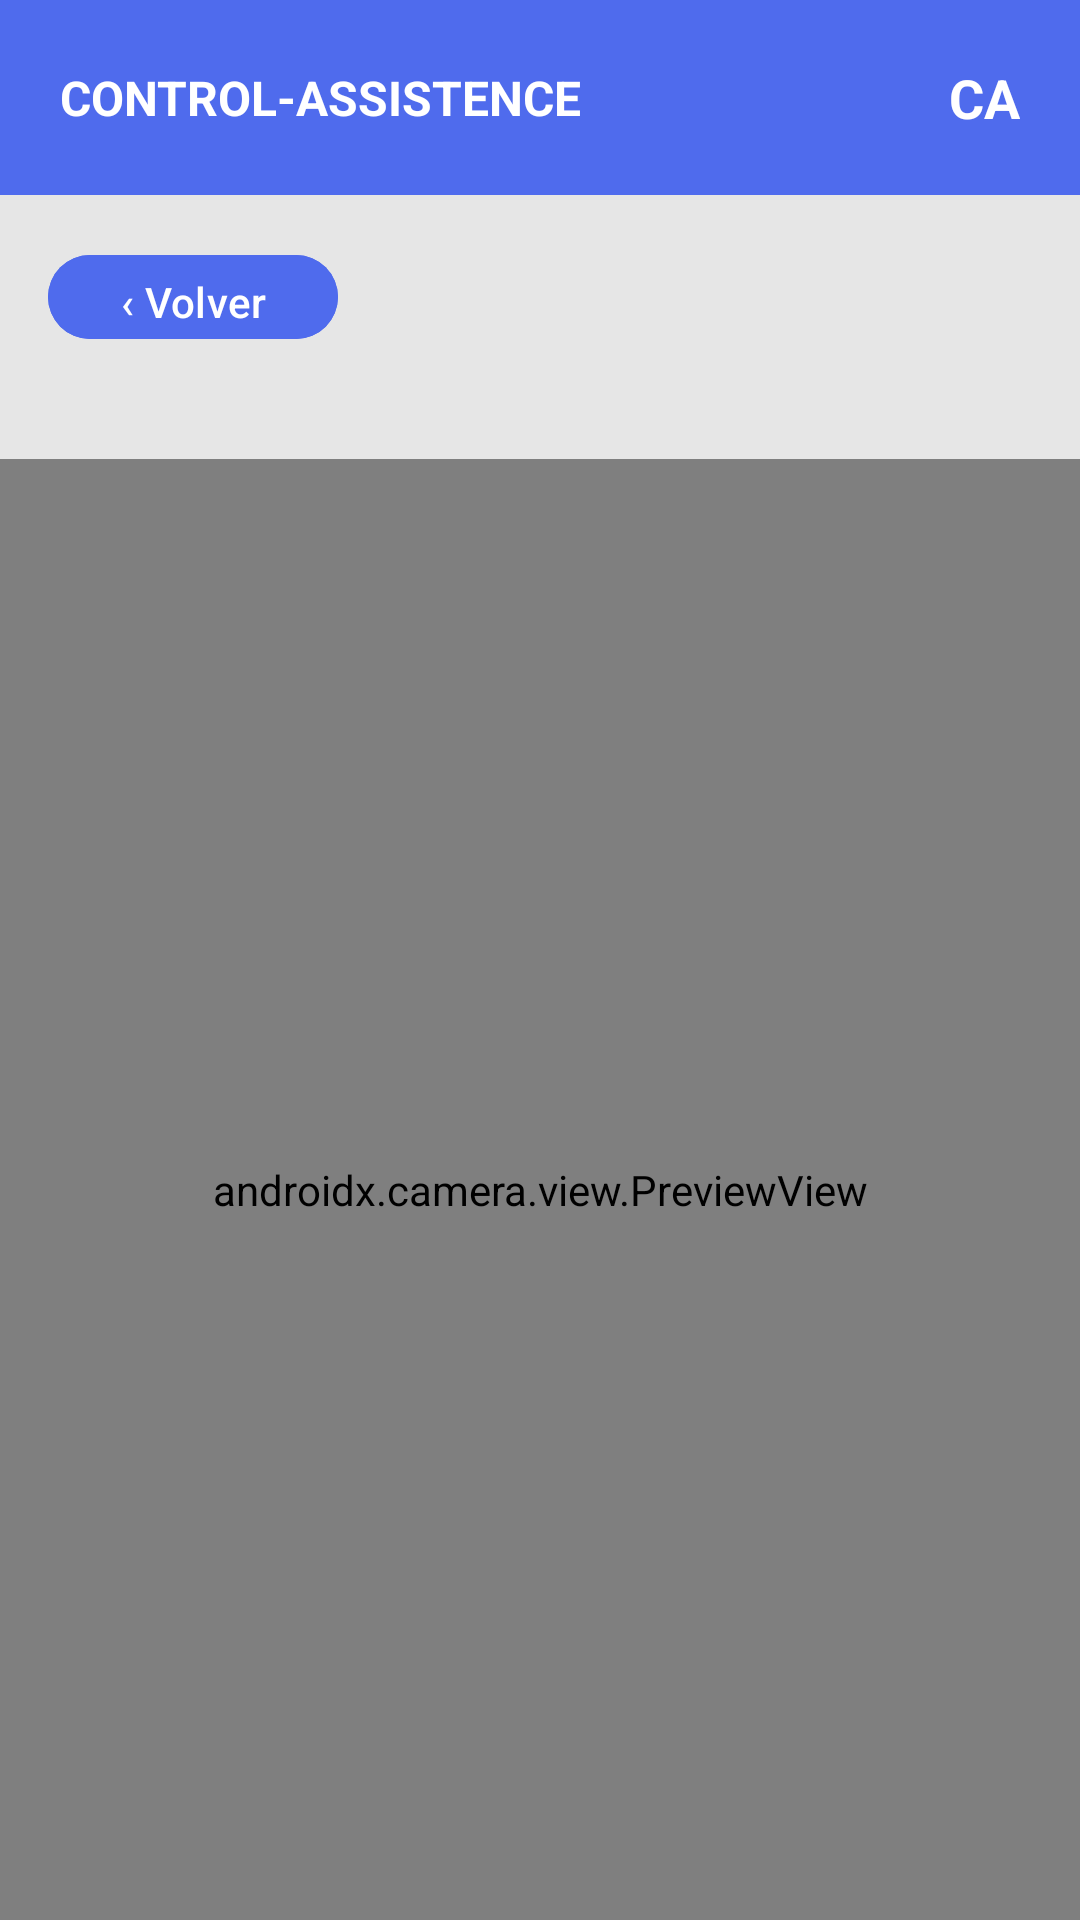

Produce the Android XML layout that renders to this screen, including the resource entries it uses.
<!-- AndroidManifest.xml: application theme Theme.ControlAssistance -->
<!-- res/layout/activity_alumno_qr.xml -->
<?xml version="1.0" encoding="utf-8"?>
<LinearLayout xmlns:android="http://schemas.android.com/apk/res/android"
    android:layout_width="match_parent"
    android:layout_height="match_parent"
    android:orientation="vertical"
    android:background="@color/backgroundGray">

    
    <RelativeLayout
        android:layout_width="match_parent"
        android:layout_height="65dp"
        android:background="@color/primaryBlue"
        android:paddingStart="20dp"
        android:paddingEnd="20dp">

        <TextView
            android:layout_width="wrap_content"
            android:layout_height="wrap_content"
            android:text="CONTROL-ASSISTENCE"
            android:textColor="@android:color/white"
            android:textSize="16sp"
            android:textStyle="bold"
            android:layout_centerVertical="true"/>

        <TextView
            android:layout_width="wrap_content"
            android:layout_height="wrap_content"
            android:text="CA"
            android:textColor="@android:color/white"
            android:textSize="18sp"
            android:textStyle="bold"
            android:layout_alignParentEnd="true"
            android:layout_centerVertical="true"/>
    </RelativeLayout>

    
    <Button
        android:id="@+id/btnVolver"
        android:layout_width="wrap_content"
        android:layout_height="36dp"
        android:text="‹ Volver"
        android:backgroundTint="@color/primaryBlue"
        android:textColor="@android:color/white"
        android:textAllCaps="false"
        android:layout_margin="16dp"/>

    
    <FrameLayout
        android:layout_width="match_parent"
        android:layout_height="0dp"
        android:layout_weight="1"
        android:layout_marginTop="20dp"
        android:background="@color/inputGray">

        
        <View
            android:layout_width="40dp"
            android:layout_height="40dp"
            android:layout_gravity="top|start"
            android:background="@drawable/corner_tl"/>

        <View
            android:layout_width="40dp"
            android:layout_height="40dp"
            android:layout_gravity="top|end"
            android:background="@drawable/corner_tr"/>

        <View
            android:layout_width="40dp"
            android:layout_height="40dp"
            android:layout_gravity="bottom|start"
            android:background="@drawable/corner_bl"/>

        <View
            android:layout_width="40dp"
            android:layout_height="40dp"
            android:layout_gravity="bottom|end"
            android:background="@drawable/corner_br"/>

        
        <androidx.camera.view.PreviewView
            android:id="@+id/previewView"
            android:layout_width="match_parent"
            android:layout_height="match_parent"/>

    </FrameLayout>

</LinearLayout>
<!-- resources referenced by this layout -->
<resources>
  <color name="backgroundGray">#E6E6E6</color>
  <color name="inputGray">#DADADA</color>
  <color name="primaryBlue">#4F6BED</color>
  <!-- drawable corner_bl (drawable) -->
  <?xml version="1.0" encoding="utf-8"?>
  <shape xmlns:android="http://schemas.android.com/apk/res/android">
      <solid android:color="@android:color/transparent"/>
      <stroke android:width="4dp" android:color="#000000"/>
      <corners android:bottomLeftRadius="4dp"/>
  </shape>
  <!-- drawable corner_br (drawable) -->
  <?xml version="1.0" encoding="utf-8"?>
  <shape xmlns:android="http://schemas.android.com/apk/res/android">
      <solid android:color="@android:color/transparent"/>
      <stroke android:width="4dp" android:color="#000000"/>
      <corners android:bottomRightRadius="4dp"/>
  </shape>
  <!-- drawable corner_tl (drawable) -->
  <?xml version="1.0" encoding="utf-8"?>
  <shape xmlns:android="http://schemas.android.com/apk/res/android">
      <solid android:color="@android:color/transparent"/>
      <stroke android:width="4dp" android:color="#000000"/>
      <corners android:topLeftRadius="4dp"/>
  </shape>
  <!-- drawable corner_tr (drawable) -->
  <?xml version="1.0" encoding="utf-8"?>
  <shape xmlns:android="http://schemas.android.com/apk/res/android">
      <solid android:color="@android:color/transparent"/>
      <stroke android:width="4dp" android:color="#000000"/>
      <corners android:topRightRadius="4dp"/>
  </shape>
  <style name="Theme.ControlAssistance" parent="Base.Theme.ControlAssistance" />
  <style name="Base.Theme.ControlAssistance" parent="Theme.Material3.DayNight.NoActionBar">
          
          
      </style>
</resources>
